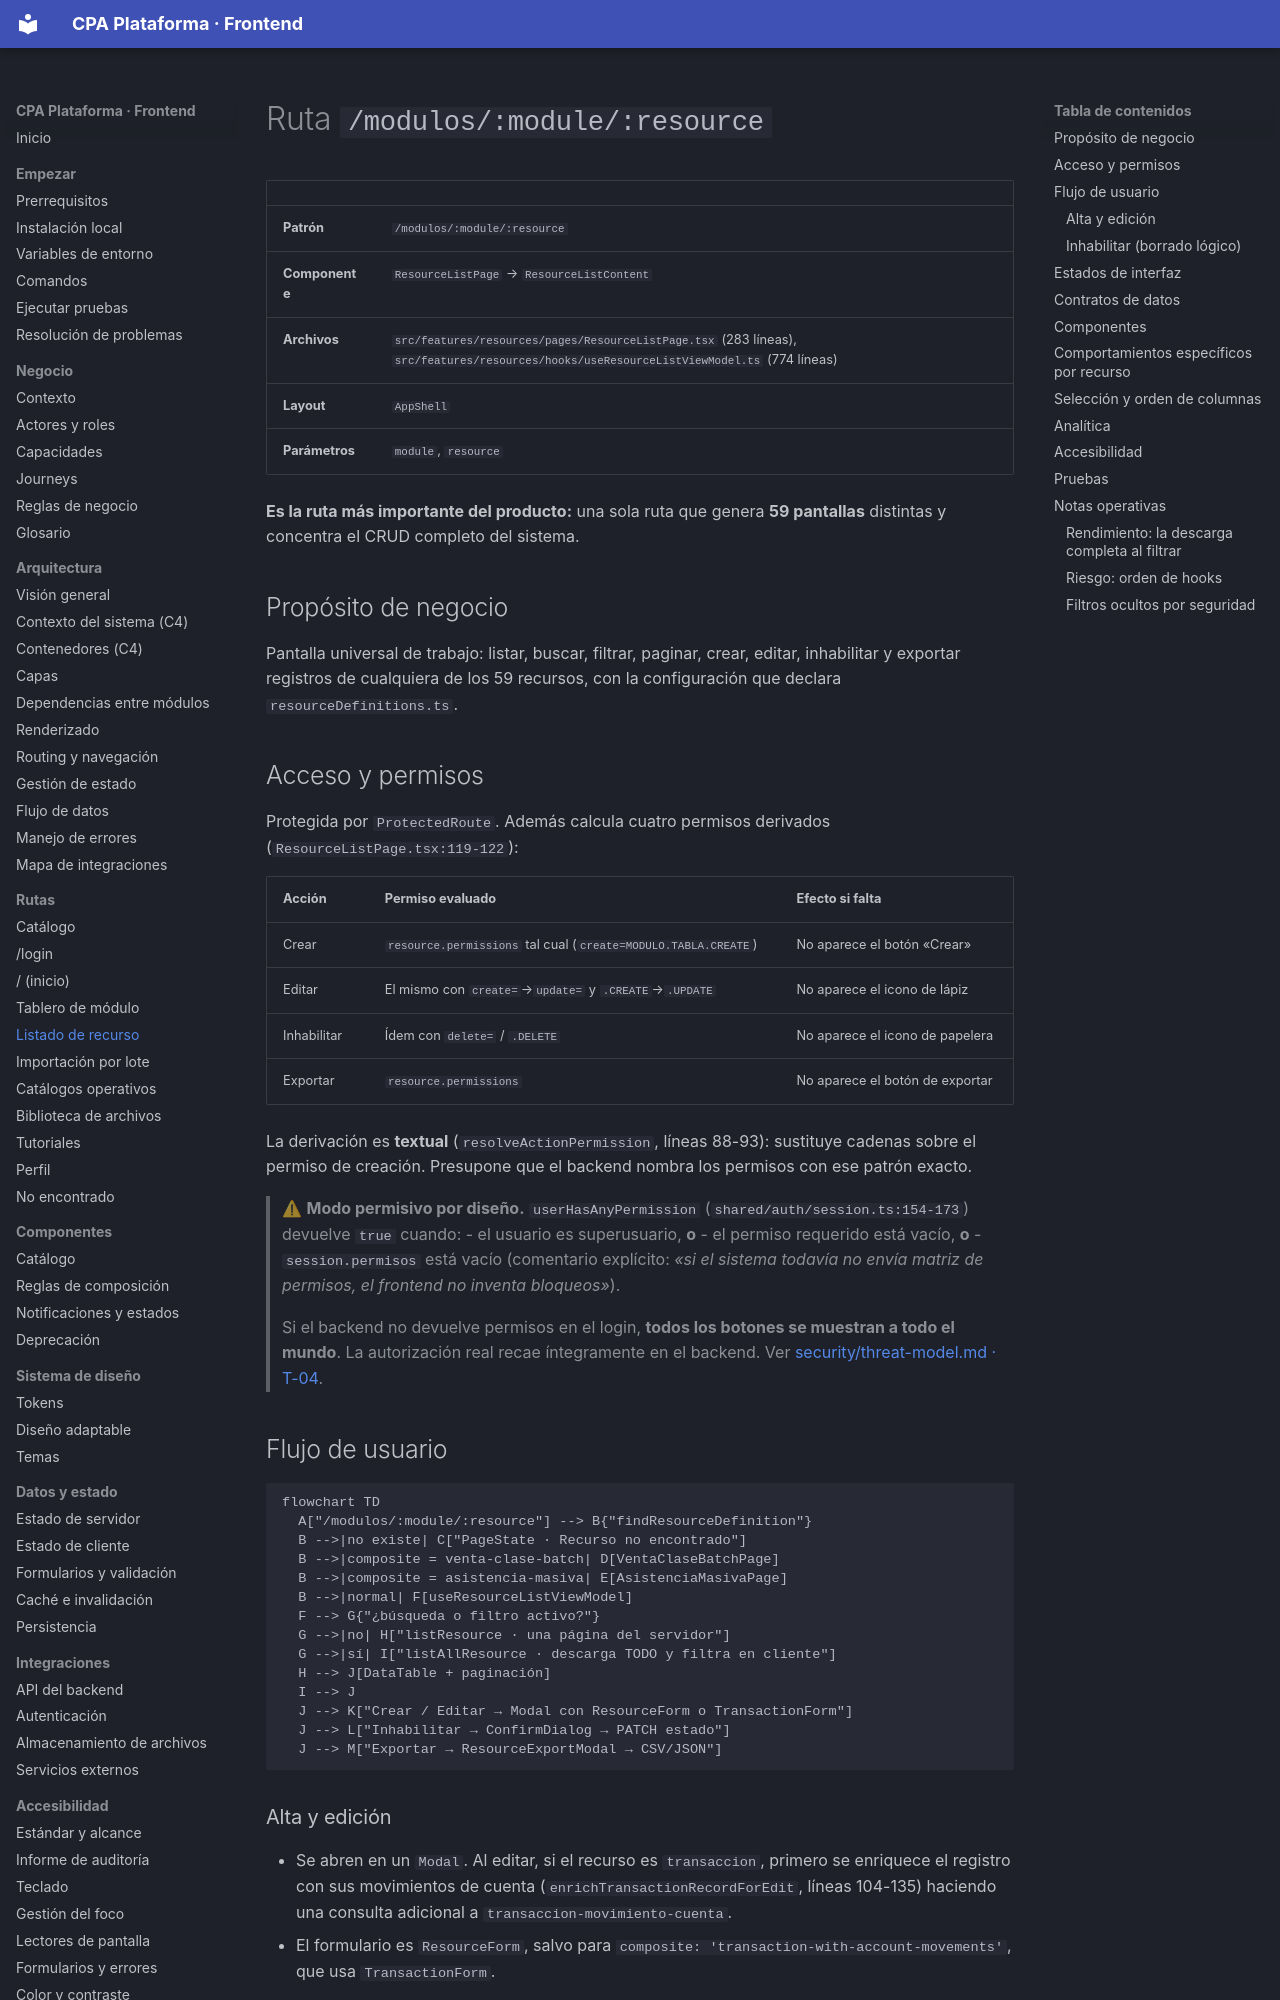

repository: PabloArauzCaballero/cpa_plataforma_frontend · page: routes/resource-list/index.html · generator: mkdocs

# Ruta `/modulos/:module/:resource`

| | |
| --- | --- |
| **Patrón** | `/modulos/:module/:resource` |
| **Componente** | `ResourceListPage` → `ResourceListContent` |
| **Archivos** | `src/features/resources/pages/ResourceListPage.tsx` (283 líneas), `src/features/resources/hooks/useResourceListViewModel.ts` (774 líneas) |
| **Layout** | `AppShell` |
| **Parámetros** | `module`, `resource` |

**Es la ruta más importante del producto:** una sola ruta que genera **59 pantallas** distintas y concentra el CRUD completo del sistema.

## Propósito de negocio

Pantalla universal de trabajo: listar, buscar, filtrar, paginar, crear, editar, inhabilitar y exportar registros de cualquiera de los 59 recursos, con la configuración que declara `resourceDefinitions.ts`.

## Acceso y permisos

Protegida por `ProtectedRoute`. Además calcula cuatro permisos derivados (`ResourceListPage.tsx:119-122`):

| Acción | Permiso evaluado | Efecto si falta |
| --- | --- | --- |
| Crear | `resource.permissions` tal cual (`create=MODULO.TABLA.CREATE`) | No aparece el botón «Crear» |
| Editar | El mismo con `create=`→`update=` y `.CREATE`→`.UPDATE` | No aparece el icono de lápiz |
| Inhabilitar | Ídem con `delete=` / `.DELETE` | No aparece el icono de papelera |
| Exportar | `resource.permissions` | No aparece el botón de exportar |

La derivación es **textual** (`resolveActionPermission`, líneas 88-93): sustituye cadenas sobre el permiso de creación. Presupone que el backend nombra los permisos con ese patrón exacto.

> ⚠ **Modo permisivo por diseño.** `userHasAnyPermission` (`shared/auth/session.ts:154-173`) devuelve `true` cuando:
> - el usuario es superusuario, **o**
> - el permiso requerido está vacío, **o**
> - `session.permisos` está vacío (comentario explícito: *«si el sistema todavía no envía matriz de permisos, el frontend no inventa bloqueos»*).
>
> Si el backend no devuelve permisos en el login, **todos los botones se muestran a todo el mundo**. La autorización real recae íntegramente en el backend. Ver [security/threat-model.md · T-04](../security/threat-model.md).

## Flujo de usuario

```mermaid
flowchart TD
  A["/modulos/:module/:resource"] --> B{"findResourceDefinition"}
  B -->|no existe| C["PageState · Recurso no encontrado"]
  B -->|composite = venta-clase-batch| D[VentaClaseBatchPage]
  B -->|composite = asistencia-masiva| E[AsistenciaMasivaPage]
  B -->|normal| F[useResourceListViewModel]
  F --> G{"¿búsqueda o filtro activo?"}
  G -->|no| H["listResource · una página del servidor"]
  G -->|sí| I["listAllResource · descarga TODO y filtra en cliente"]
  H --> J[DataTable + paginación]
  I --> J
  J --> K["Crear / Editar → Modal con ResourceForm o TransactionForm"]
  J --> L["Inhabilitar → ConfirmDialog → PATCH estado"]
  J --> M["Exportar → ResourceExportModal → CSV/JSON"]
```
